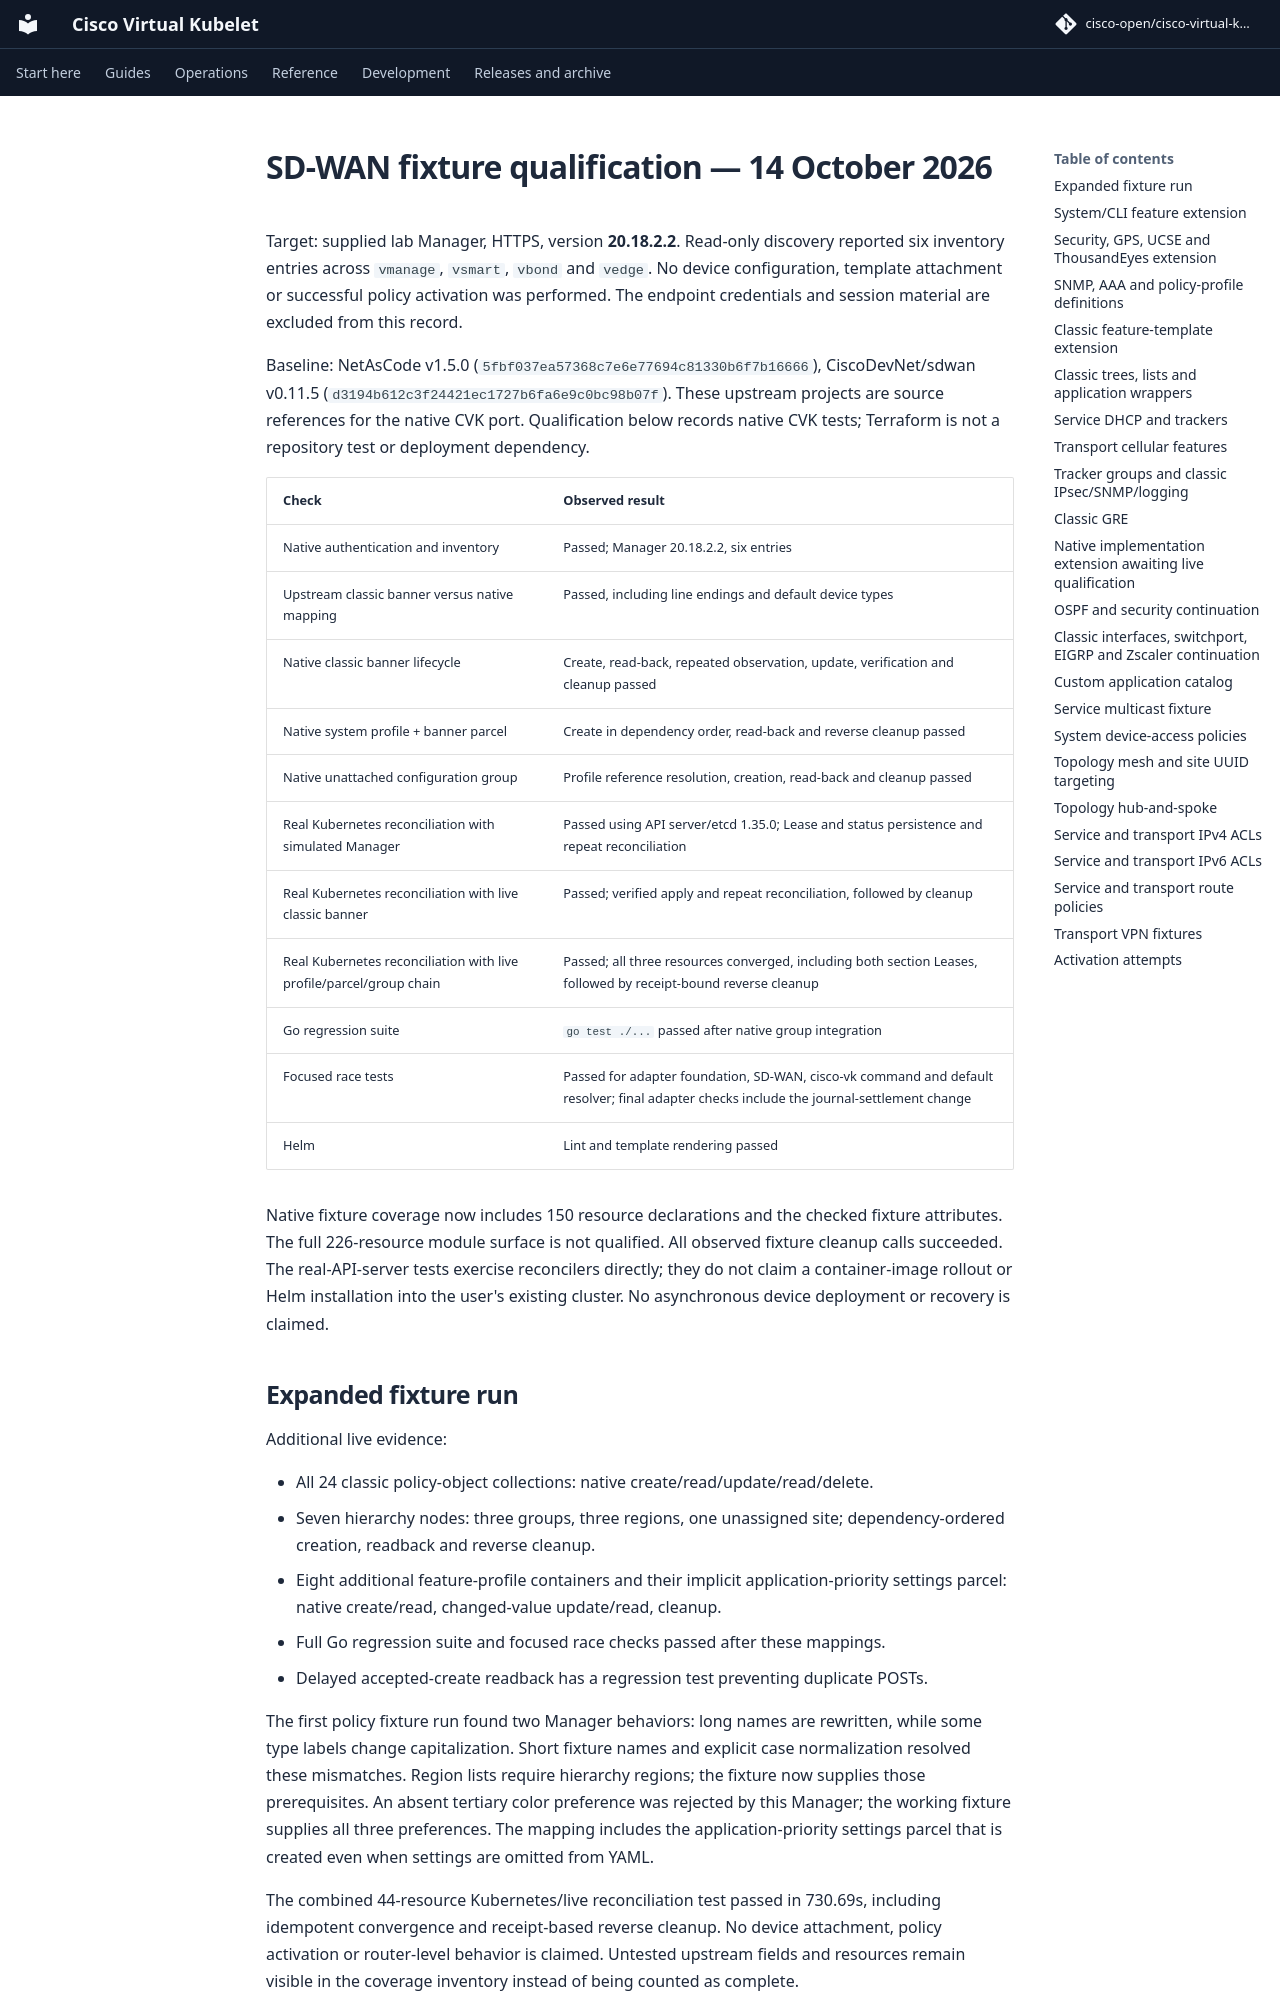

repository: cisco-open/cisco-virtual-kubelet · page: docs/evidence/sdwan-2026-10-14/index.html · generator: mkdocs

# SD-WAN fixture qualification — 14 October 2026

Target: supplied lab Manager, HTTPS, version **20.18.2.2**. Read-only discovery
reported six inventory entries across `vmanage`, `vsmart`, `vbond` and `vedge`.
No device configuration, template attachment or successful policy activation was performed.
The endpoint credentials and session material are excluded from this record.

Baseline: NetAsCode v1.5.0 (`5fbf037ea57368c7e6e77694c81330b6f7b16666`),
CiscoDevNet/sdwan v0.11.5 (`d3194b612c3f24421ec1727b6fa6e9c0bc98b07f`).
These upstream projects are source references for the native CVK port.
Qualification below records native CVK tests; Terraform is not a repository test
or deployment dependency.

| Check | Observed result |
|---|---|
| Native authentication and inventory | Passed; Manager 20.18.2.2, six entries |
| Upstream classic banner versus native mapping | Passed, including line endings and default device types |
| Native classic banner lifecycle | Create, read-back, repeated observation, update, verification and cleanup passed |
| Native system profile + banner parcel | Create in dependency order, read-back and reverse cleanup passed |
| Native unattached configuration group | Profile reference resolution, creation, read-back and cleanup passed |
| Real Kubernetes reconciliation with simulated Manager | Passed using API server/etcd 1.35.0; Lease and status persistence and repeat reconciliation |
| Real Kubernetes reconciliation with live classic banner | Passed; verified apply and repeat reconciliation, followed by cleanup |
| Real Kubernetes reconciliation with live profile/parcel/group chain | Passed; all three resources converged, including both section Leases, followed by receipt-bound reverse cleanup |
| Go regression suite | `go test ./...` passed after native group integration |
| Focused race tests | Passed for adapter foundation, SD-WAN, cisco-vk command and default resolver; final adapter checks include the journal-settlement change |
| Helm | Lint and template rendering passed |

Native fixture coverage now includes 150 resource declarations
and the checked fixture attributes. The full 226-resource module surface is not qualified.
All observed fixture cleanup calls succeeded.
The real-API-server tests exercise reconcilers directly; they do not claim a
container-image rollout or Helm installation into the user's existing cluster.
No asynchronous device deployment or recovery is claimed.

## Expanded fixture run

Additional live evidence:

- All 24 classic policy-object collections: native create/read/update/read/delete.
- Seven hierarchy nodes: three groups, three regions, one unassigned site;
  dependency-ordered creation, readback and reverse cleanup.
- Eight additional feature-profile containers and their implicit application-priority
  settings parcel: native create/read, changed-value update/read, cleanup.
- Full Go regression suite and focused race checks passed after these mappings.
- Delayed accepted-create readback has a regression test preventing duplicate POSTs.

The first policy fixture run found two Manager behaviors: long names are rewritten,
while some type labels change capitalization. Short fixture names and explicit
case normalization resolved these mismatches. Region lists require hierarchy
regions; the fixture now supplies those prerequisites. An absent tertiary color
preference was rejected by this Manager; the working fixture supplies all three
preferences. The mapping includes the application-priority settings
parcel that is created even when settings are omitted from YAML.

The combined 44-resource Kubernetes/live reconciliation test passed in 730.69s,
including idempotent convergence and receipt-based reverse cleanup. No device attachment, policy activation or router-level behavior
is claimed. Untested upstream fields and resources remain visible in the coverage
inventory instead of being counted as complete.
